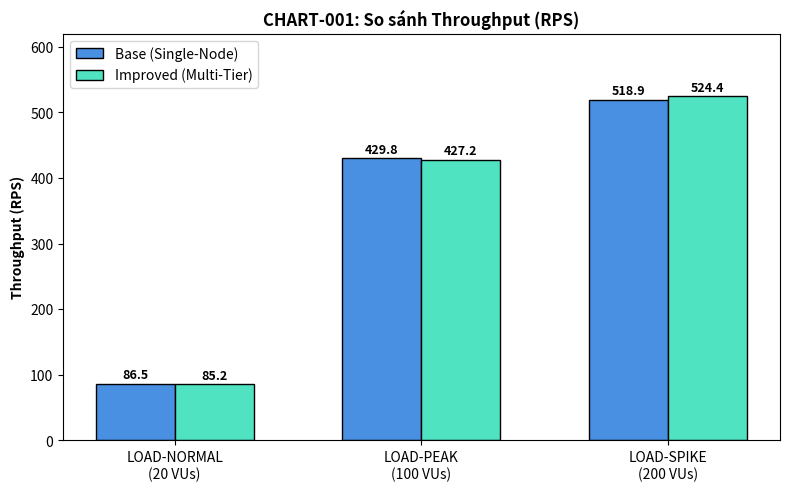
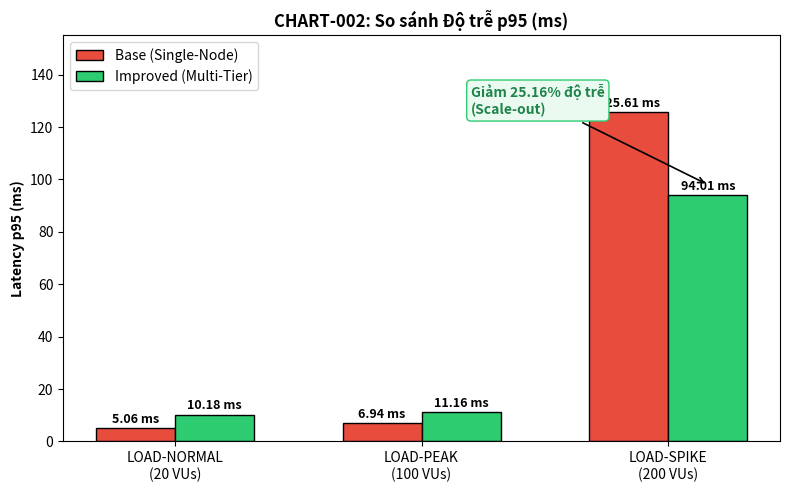
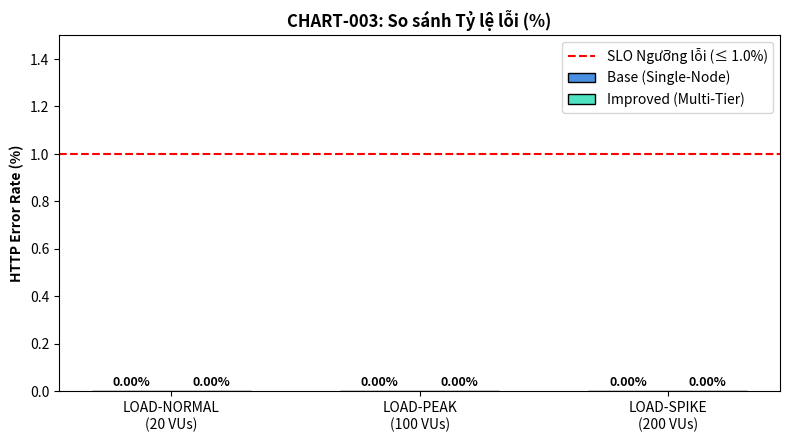

These figures' Python source, in order:
import os
import pandas as pd
import matplotlib.pyplot as plt
import numpy as np

os.makedirs("results", exist_ok=True)
os.makedirs("docs/anh", exist_ok=True)

# 1. Bảng dữ liệu tổng hợp
benchmark_data = {
    "Kịch bản": ["LOAD-NORMAL (20 VUs)", "LOAD-PEAK (100 VUs)", "LOAD-SPIKE (200 VUs)"],
    "Throughput_Base_RPS": [86.51, 429.83, 518.94],
    "Throughput_Imp_RPS": [85.23, 427.24, 524.36],
    "Latency_p95_Base_ms": [5.06, 6.94, 125.61],
    "Latency_p95_Imp_ms": [10.18, 11.16, 94.01],
    "Error_Rate_Base_%": [0.00, 0.00, 0.00],
    "Error_Rate_Imp_%": [0.00, 0.00, 0.00]
}

df = pd.DataFrame(benchmark_data)
df.to_csv("results/benchmark_summary.csv", index=False, encoding="utf-8-sig")

scenarios = ['LOAD-NORMAL\n(20 VUs)', 'LOAD-PEAK\n(100 VUs)', 'LOAD-SPIKE\n(200 VUs)']
x = np.arange(len(scenarios))
width = 0.32

# CHART-001: Throughput
fig, ax = plt.subplots(figsize=(8, 5), dpi=300)
r1 = ax.bar(x - width/2, df["Throughput_Base_RPS"], width, label='Base (Single-Node)', color='#4A90E2', edgecolor='black')
r2 = ax.bar(x + width/2, df["Throughput_Imp_RPS"], width, label='Improved (Multi-Tier)', color='#50E3C2', edgecolor='black')
ax.set_ylabel('Throughput (RPS)', fontweight='bold')
ax.set_title('CHART-001: So sánh Throughput (RPS)', fontweight='bold')
ax.set_xticks(x)
ax.set_xticklabels(scenarios)
ax.legend()
ax.set_ylim(0, 620)
for r in r1 + r2:
    h = r.get_height()
    ax.annotate(f'{h:.1f}', xy=(r.get_x() + r.get_width()/2, h), xytext=(0, 4),
                textcoords="offset points", ha='center', fontweight='bold', fontsize=9)
plt.tight_layout()
plt.savefig('docs/anh/chart-001-throughput.png')
plt.close()

# CHART-002: Latency p95 (Điều chỉnh mũi tên không đè số)
fig, ax = plt.subplots(figsize=(8, 5), dpi=300)
r1 = ax.bar(x - width/2, df["Latency_p95_Base_ms"], width, label='Base (Single-Node)', color='#E74C3C', edgecolor='black')
r2 = ax.bar(x + width/2, df["Latency_p95_Imp_ms"], width, label='Improved (Multi-Tier)', color='#2ECC71', edgecolor='black')
ax.set_ylabel('Latency p95 (ms)', fontweight='bold')
ax.set_title('CHART-002: So sánh Độ trễ p95 (ms)', fontweight='bold')
ax.set_xticks(x)
ax.set_xticklabels(scenarios)
ax.legend()
ax.set_ylim(0, 155)
for r in r1 + r2:
    h = r.get_height()
    ax.annotate(f'{h:.2f} ms', xy=(r.get_x() + r.get_width()/2, h), xytext=(0, 4),
                textcoords="offset points", ha='center', fontweight='bold', fontsize=9)
# Đặt vị trí text lệch cao hơn và hướng mũi tên rõ ràng
ax.annotate('Giảm 25.16% độ trễ\n(Scale-out)', xy=(2 + width/2, 98), xytext=(1.2, 125),
            arrowprops=dict(facecolor='black', arrowstyle='->', lw=1.2),
            fontweight='bold', color='#1E8449',
            bbox=dict(boxstyle="round,pad=0.3", fc="#EAFAF1", ec="#2ECC71"))
plt.tight_layout()
plt.savefig('docs/anh/chart-002-latency.png')
plt.close()

# CHART-003: Error Rate (Thêm đường ngưỡng SLO)
fig, ax = plt.subplots(figsize=(8, 4.5), dpi=300)
r1 = ax.bar(x - width/2, df["Error_Rate_Base_%"], width, label='Base (Single-Node)', color='#4A90E2', edgecolor='black')
r2 = ax.bar(x + width/2, df["Error_Rate_Imp_%"], width, label='Improved (Multi-Tier)', color='#50E3C2', edgecolor='black')
ax.axhline(y=1.0, color='r', linestyle='--', linewidth=1.5, label='SLO Ngưỡng lỗi (≤ 1.0%)')
ax.set_ylabel('HTTP Error Rate (%)', fontweight='bold')
ax.set_title('CHART-003: So sánh Tỷ lệ lỗi (%)', fontweight='bold')
ax.set_xticks(x)
ax.set_xticklabels(scenarios)
ax.legend(loc='upper right')
ax.set_ylim(0, 1.5)
for r in r1 + r2:
    h = r.get_height()
    ax.annotate(f'{h:.2f}%', xy=(r.get_x() + r.get_width()/2, h), xytext=(0, 4),
                textcoords="offset points", ha='center', fontweight='bold', fontsize=9)
plt.tight_layout()
plt.savefig('docs/anh/chart-003-error-rate.png')
plt.close()

print("-> Đã xuất lại 3 biểu đồ chuẩn hóa vào docs/anh/")
